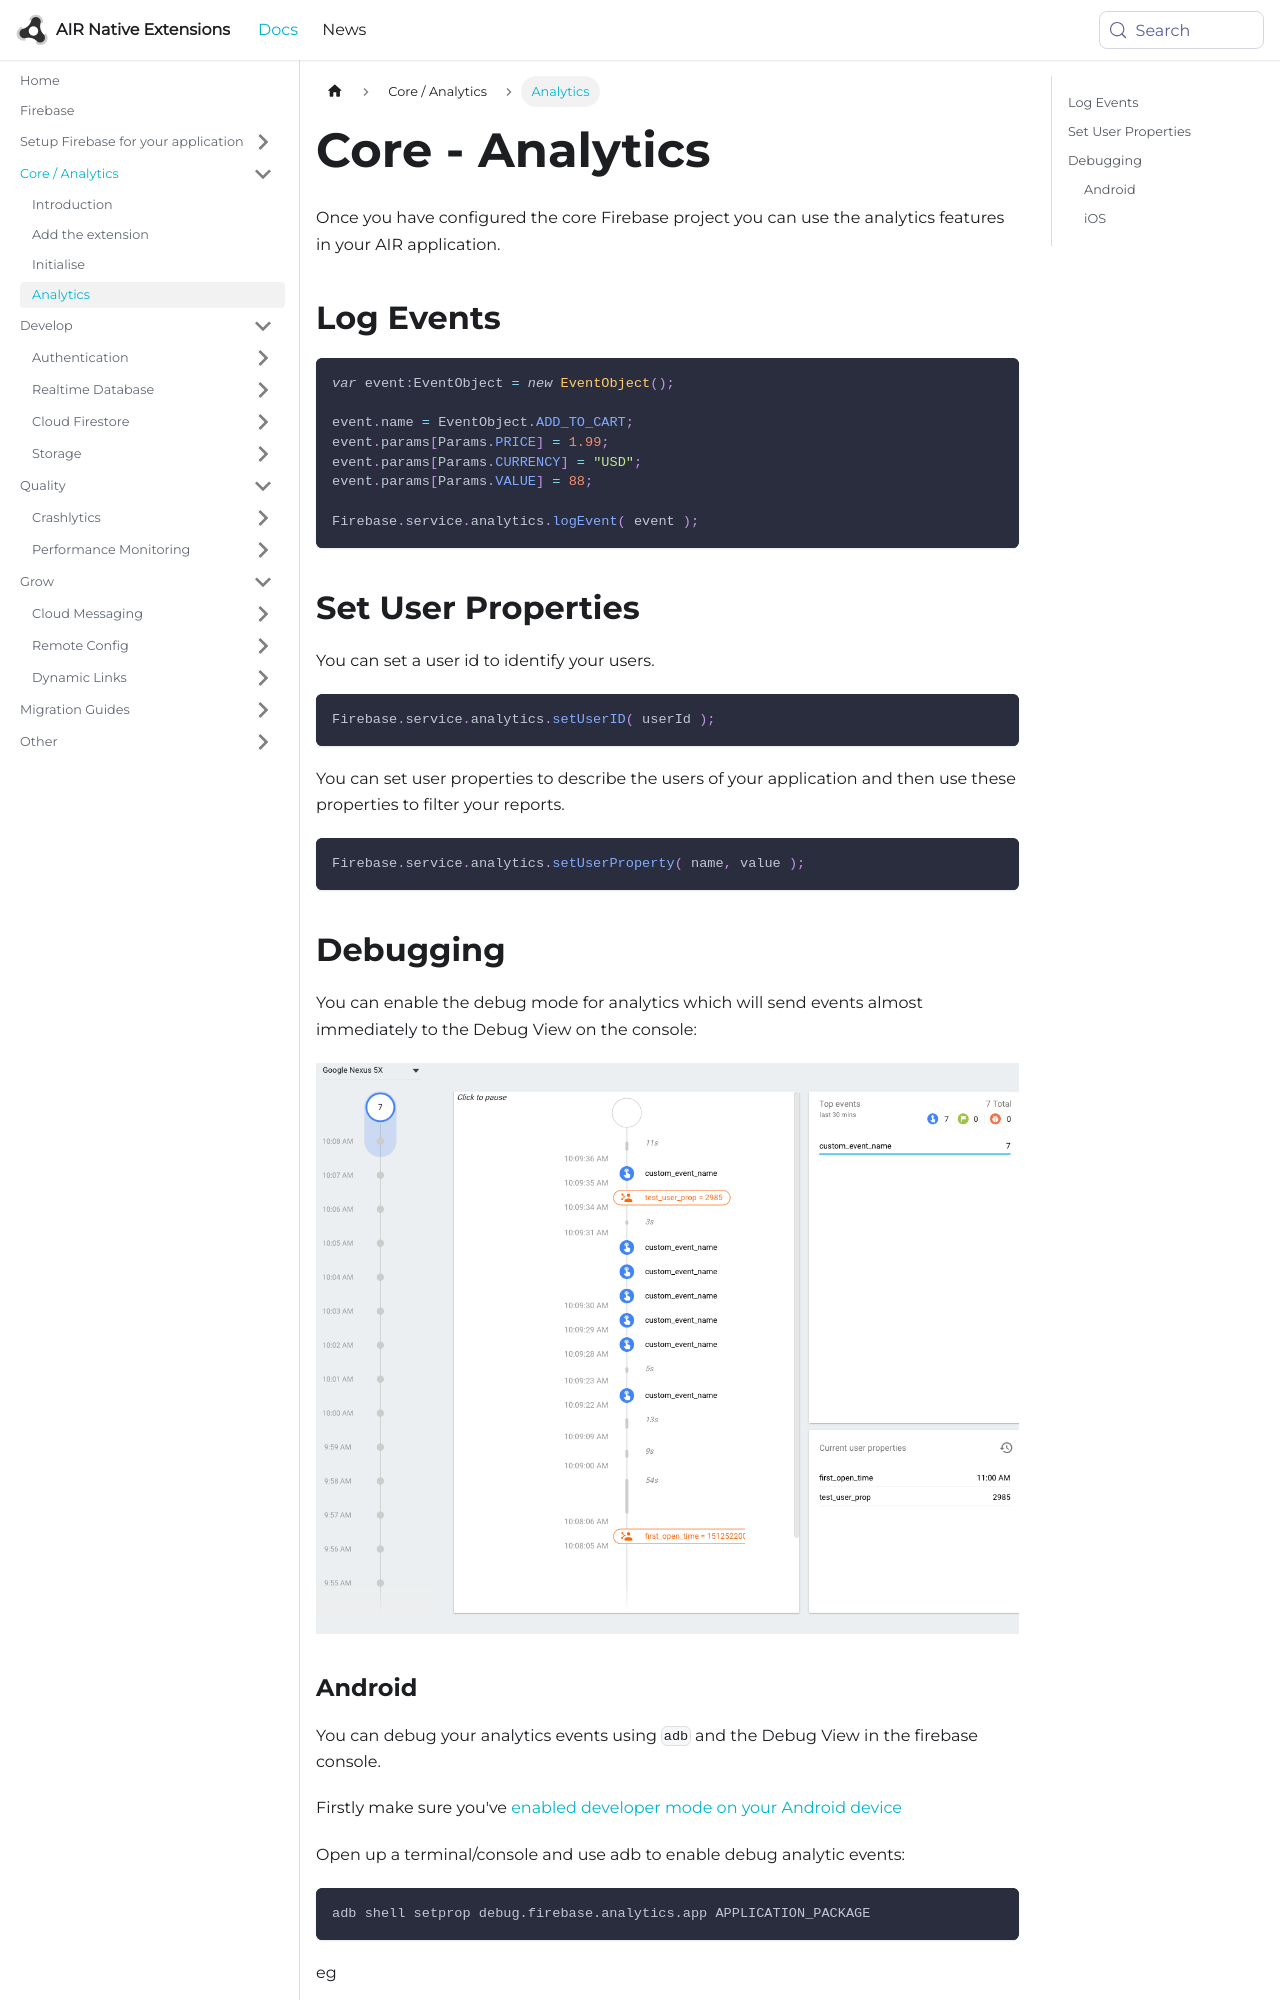

repository: airnativeextensions/nativeextensions-documentation · page: docs/firebase/core/analytics/index.html · generator: docusaurus

---
title: Core - Analytics
sidebar_label: Analytics
---


Once you have configured the core Firebase project you can use the analytics features in your AIR application.


## Log Events


```actionscript
var event:EventObject = new EventObject();

event.name = EventObject.ADD_TO_CART;
event.params[Params.PRICE] = 1.99;
event.params[Params.CURRENCY] = "USD";
event.params[Params.VALUE] = 88;

Firebase.service.analytics.logEvent( event );
```


## Set User Properties

You can set a user id to identify your users.

```actionscript
Firebase.service.analytics.setUserID( userId ); 
```


You can set user properties to describe the users of your application and then use these properties to filter your reports.

```actionscript
Firebase.service.analytics.setUserProperty( name, value );
```



## Debugging 

You can enable the debug mode for analytics which will send events almost immediately to the Debug View on the console:

![](images/firebase-debugview.png)
